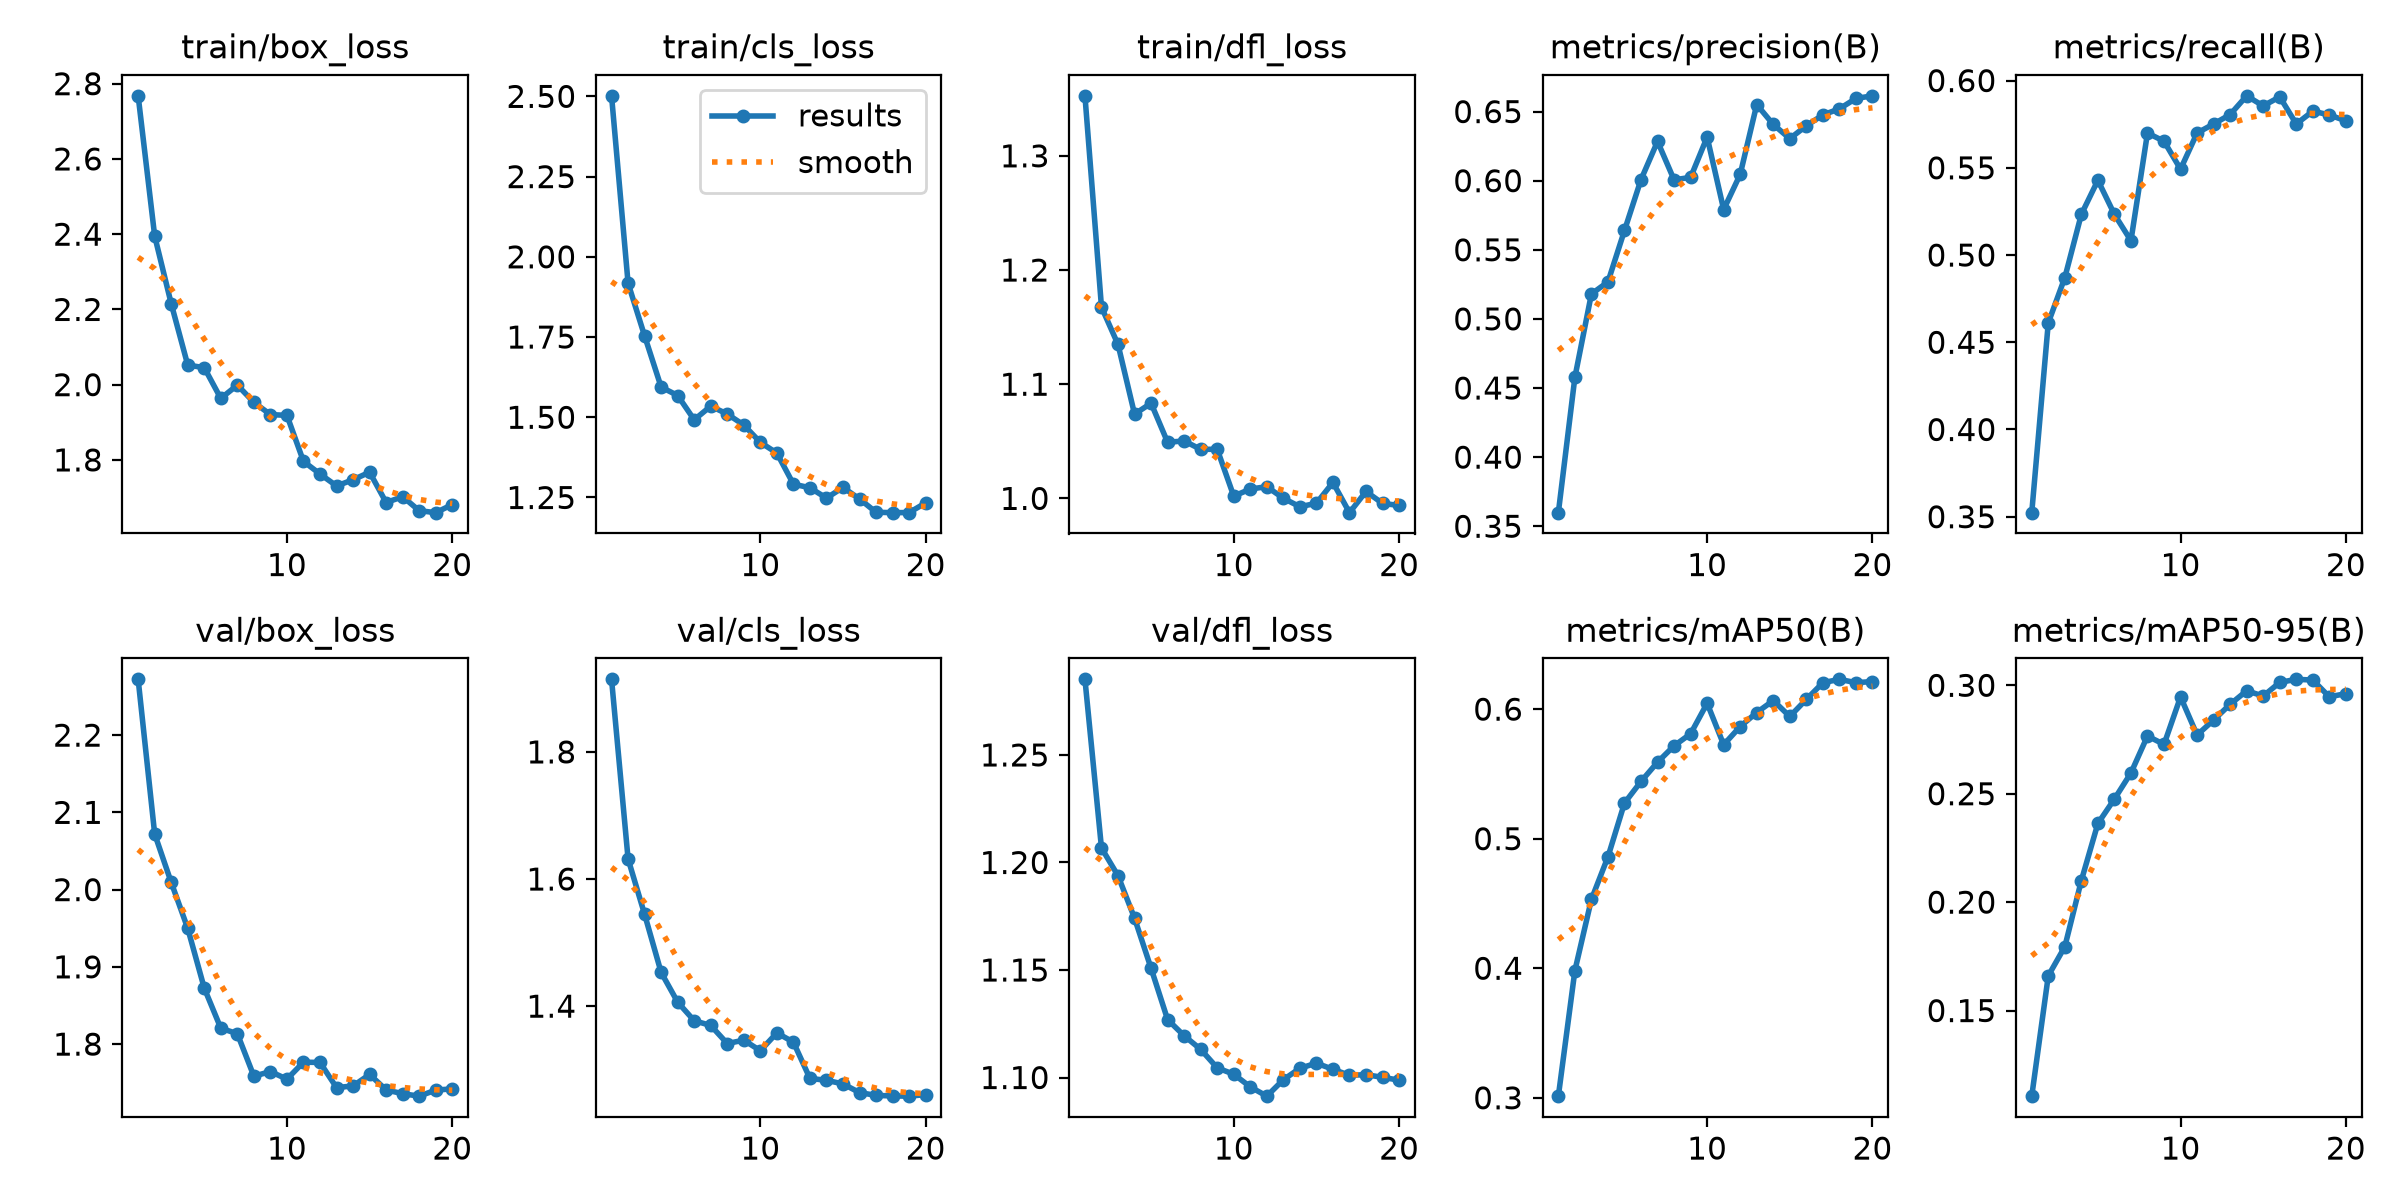

Values plotted in this chart, from the file beside it:
epoch, time, train/box_loss, train/cls_loss, train/dfl_loss, metrics/precision(B), metrics/recall(B), metrics/mAP50(B), metrics/mAP50-95(B), val/box_loss, val/cls_loss, val/dfl_loss, lr/pg0, lr/pg1, lr/pg2
1, 22.07, 2.768, 2.502, 1.353, 0.3598, 0.3523, 0.3013, 0.1105, 2.272, 1.914, 1.285, 0.001625, 0.001625, 0.06913
2, 43.68, 2.395, 1.918, 1.167, 0.4577, 0.4611, 0.3982, 0.166, 2.072, 1.632, 1.207, 0.003129, 0.003129, 0.0373
3, 66.81, 2.215, 1.753, 1.135, 0.5181, 0.487, 0.4532, 0.1794, 2.009, 1.544, 1.194, 0.004467, 0.004467, 0.005301
4, 90.46, 2.052, 1.594, 1.074, 0.5268, 0.5233, 0.486, 0.2099, 1.95, 1.453, 1.174, 0.004257, 0.004257, 0.004257
5, 115.1, 2.045, 1.568, 1.083, 0.564, 0.5429, 0.5275, 0.2363, 1.872, 1.406, 1.151, 0.00401, 0.00401, 0.00401
6, 140.2, 1.963, 1.492, 1.049, 0.6008, 0.5233, 0.5442, 0.2475, 1.821, 1.377, 1.127, 0.003762, 0.003762, 0.003762
7, 166.2, 1.999, 1.535, 1.05, 0.6284, 0.5082, 0.5591, 0.2596, 1.813, 1.37, 1.119, 0.003515, 0.003515, 0.003515
8, 192.7, 1.953, 1.51, 1.043, 0.6006, 0.5699, 0.5717, 0.2766, 1.758, 1.341, 1.113, 0.003268, 0.003268, 0.003268
9, 220.7, 1.92, 1.476, 1.043, 0.6024, 0.5652, 0.581, 0.2727, 1.764, 1.346, 1.104, 0.00302, 0.00302, 0.00302
10, 248.6, 1.918, 1.422, 1.002, 0.6315, 0.5492, 0.6046, 0.2947, 1.755, 1.33, 1.102, 0.002772, 0.002772, 0.002772
11, 276.9, 1.796, 1.388, 1.008, 0.5791, 0.5699, 0.5725, 0.2771, 1.777, 1.358, 1.096, 0.002525, 0.002525, 0.002525
12, 304.4, 1.763, 1.292, 1.01, 0.6046, 0.5751, 0.5866, 0.284, 1.776, 1.343, 1.091, 0.002278, 0.002278, 0.002278
13, 332.4, 1.731, 1.28, 1, 0.6551, 0.5805, 0.5974, 0.2912, 1.744, 1.286, 1.099, 0.00203, 0.00203, 0.00203
14, 360.9, 1.747, 1.248, 0.9927, 0.6407, 0.5913, 0.6066, 0.2975, 1.746, 1.283, 1.104, 0.001783, 0.001783, 0.001783
15, 390.4, 1.767, 1.281, 0.9957, 0.6304, 0.5855, 0.5943, 0.295, 1.761, 1.278, 1.107, 0.001535, 0.001535, 0.001535
16, 419.6, 1.687, 1.245, 1.014, 0.6398, 0.5907, 0.6075, 0.3013, 1.741, 1.264, 1.104, 0.001288, 0.001288, 0.001288
17, 448.2, 1.702, 1.204, 0.9875, 0.6476, 0.5751, 0.6204, 0.3028, 1.736, 1.26, 1.101, 0.00104, 0.00104, 0.00104
18, 477, 1.665, 1.203, 1.006, 0.652, 0.5825, 0.623, 0.3024, 1.733, 1.259, 1.101, 0.0007925, 0.0007925, 0.0007925
19, 507.2, 1.66, 1.203, 0.9956, 0.6595, 0.5803, 0.6204, 0.2947, 1.74, 1.258, 1.1, 0.000545, 0.000545, 0.000545
20, 537, 1.681, 1.233, 0.9938, 0.6614, 0.5769, 0.6213, 0.2962, 1.742, 1.261, 1.099, 0.0002975, 0.0002975, 0.0002975
